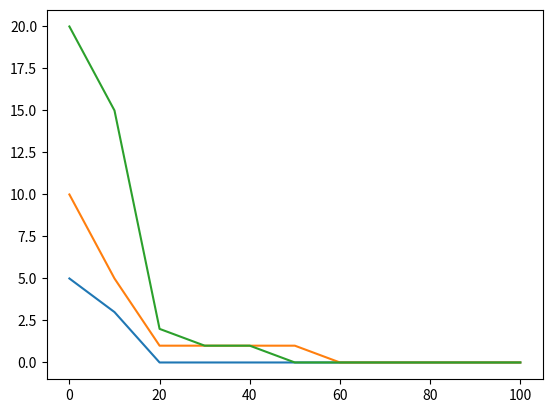

The script that saved this image:
import numpy as np

"""

init create structure:
	-2d array of dbs arms at each timesteps
	-2d array of value of arms at each timesteps
	-2d array number of times each arm has been chosen

	-2d array of artifical rewards

run episode:
	-for every timestep
		-pick random arm
		-add to list of arm choices

	-calcualte reward



"""



import numpy as np
import random as random
import matplotlib.pyplot as plt

class monte_carlo_model():
	def __init__(self, arms, arm_counts, arm_rewards, artificial_rewards, artificial_best_pattern):
		self.arms = arms
		self.arm_counts = arm_counts
		self.arm_rewards = arm_rewards

		self.curr_episode = 0

		#artificial rewards by timesteps that the algorithm is going to try to model
		self.artificial_rewards = artificial_rewards
		self.artificial_best_pattern = artificial_best_pattern

		#current pattern and result used when running episodes
		self.curr_pattern = np.zeros((len(arm_counts)))
		self.pattern_result = 0
		self.episode_reward = 0

		self.average_reward_per_arm = np.zeros((len(self.arm_counts),len(self.arm_counts[0])))
		self.best_pattern = np.zeros((len(self.arm_counts)),dtype=int)

		self.pattern_mistakes_over_time = np.array([len(self.arm_counts)])

		self.update_graph_data_increment = 10

	def train_model(self, num_episodes):
		
		print(self.artificial_rewards)

		while self.curr_episode < num_episodes:
			self.run_episode()

			if(self.curr_episode % self.update_graph_data_increment == 0):
				self.calculate_average_reward_per_arm()
				print(self.average_reward_per_arm)
				self.calculate_best_pattern()
				self.update_graph_data()

			self.curr_episode = self.curr_episode + 1

		self.calculate_average_reward_per_arm()
		print(self.average_reward_per_arm)

		#self.calculate_best_pattern()
		print("END, best pattern: " + str(self.best_pattern))

		self.graph_pattern_mistakes_over_time()


	#runs through whole episode process
	def run_episode(self):
		self.generate_random_pattern()
		#self.run_through_model()
		self.calculate_reward()
		self.update_model()

		#print("Pattern " + str(self.curr_pattern))
		#print("Reward: " + str(self.episode_reward))



	#generates random pattern
	def generate_random_pattern(self):
		for time, curr_arms in enumerate(self.arms):
			self.curr_pattern[time] = random.randint(0,len(curr_arms)-1)

	#using generated pattern, runs episode through the model
	def run_through_model(self):
		#right now this done nothing, but it will be used when sending signals through GNU radio
		print("running pattern through model")

	#looks at the results of the episodes, what arems 
	def calculate_reward(self):
		
		#reward should be calculated depending on the output of the model
		#here we just sum the rewards from each arm chosen, as decided by the artifical_rewars array
		self.episode_reward = 0
		for timestep, arm_chosen in enumerate(self.curr_pattern):
			self.episode_reward = self.episode_reward + self.artificial_rewards[int(timestep)][int(arm_chosen)]


	def calculate_average_reward_per_arm(self):
		for timestep, arms in enumerate(self.arm_rewards):
			for arm_index, arm_reward in enumerate(arms):
				if(self.arm_counts[timestep][arm_index] != 0):
					self.average_reward_per_arm[timestep][arm_index] = float(arm_reward) / float(self.arm_counts[timestep][arm_index])


	def calculate_best_pattern(self):
		for timestep in range(len(self.best_pattern)):
			self.best_pattern[timestep] = self.average_reward_per_arm[timestep].argmax(axis=0)
			print("argmax: " + str(self.average_reward_per_arm[timestep].argmax(axis=0)))


	def update_model(self):
		#distribute reward evenly among all arms taken within the pattern
		num_timesteps = len(self.arms)
		reward_per_arm = self.episode_reward / num_timesteps

		for timestep in range(num_timesteps):
			chosen_arm_index = self.curr_pattern[timestep]
			self.arm_rewards[timestep][int(chosen_arm_index)]  = self.arm_rewards[timestep][int(chosen_arm_index)] + reward_per_arm
			self.arm_counts[timestep][int(chosen_arm_index)] = self.arm_counts[timestep][int(chosen_arm_index)] + 1


	def update_graph_data(self):

		#saving data to graph number of mistakes in best calculation pattern vs time
		pattern_mistakes = 0

		print("episode: " + str(self.curr_episode))
		print("artificial best pattern: " + str(self.artificial_best_pattern))
		print("best pattern: " + str(self.best_pattern))

		for index in range(len(self.best_pattern)):
			#print("Curr index " + str(index))
			if self.artificial_best_pattern[index] - self.best_pattern[index] != 0:
				pattern_mistakes = pattern_mistakes + 1
		
		self.pattern_mistakes_over_time = np.append(self.pattern_mistakes_over_time, [pattern_mistakes])
		#print(self.pattern_mistakes_over_time)

	def graph_pattern_mistakes_over_time(self):
		x = np.array(range(len(self.pattern_mistakes_over_time))) * self.update_graph_data_increment
		y = self.pattern_mistakes_over_time

		plt.plot(x,y)
		plt.show()


"""
For this test, there will be 5 timesteps, and 2 choices at each timestep; high and low
the best pattern should be: high, low, low, high, high


"""



def run_five():
	arms = np.array([[0,1],[0,1],[0,1],[0,1],[0,1]])
	arm_counts = np.zeros((5,2),dtype=int)
	average_rewards = np.zeros((5,2))
	artificial_rewards = np.array([[0,5],[5,0],[5,0],[0,5],[0,5]])
	artificial_best_pattern = np.array([1,0,0,1,1])


	test_model = monte_carlo_model(arms, arm_counts, average_rewards, artificial_rewards, artificial_best_pattern)

	test_model.train_model(100)

def run_ten():
	arms = np.array([[0,1],[0,1],[0,1],[0,1],[0,1],[0,1],[0,1],[0,1],[0,1],[0,1]])
	arm_counts = np.zeros((10,2),dtype=int)
	average_rewards = np.zeros((10,2))
	artificial_rewards = np.array([[0,5],[5,0],[5,0],[0,5],[0,5],[0,5],[5,0],[5,0],[0,5],[0,5]])
	artificial_best_pattern = np.array([1,0,0,1,1,1,0,0,1,1])


	test_model = monte_carlo_model(arms, arm_counts, average_rewards, artificial_rewards, artificial_best_pattern)

	test_model.train_model(100)

def run_twenty():
	arms = np.array([[0,1],[0,1],[0,1],[0,1],[0,1],[0,1],[0,1],[0,1],[0,1],[0,1],[0,1],[0,1],[0,1],[0,1],[0,1],[0,1],[0,1],[0,1],[0,1],[0,1]])
	arm_counts = np.zeros((20,2),dtype=int)
	average_rewards = np.zeros((20,2))
	artificial_rewards = np.array([[0,5],[5,0],[5,0],[0,5],[0,5],[0,5],[5,0],[5,0],[0,5],[0,5],[0,5],[5,0],[5,0],[0,5],[0,5],[0,5],[5,0],[5,0],[0,5],[0,5]])
	artificial_best_pattern = np.array([1,0,0,1,1,1,0,0,1,1,1,0,0,1,1,1,0,0,1,1])


	test_model = monte_carlo_model(arms, arm_counts, average_rewards, artificial_rewards, artificial_best_pattern)

	test_model.train_model(100)

run_five()
run_ten()
run_twenty()